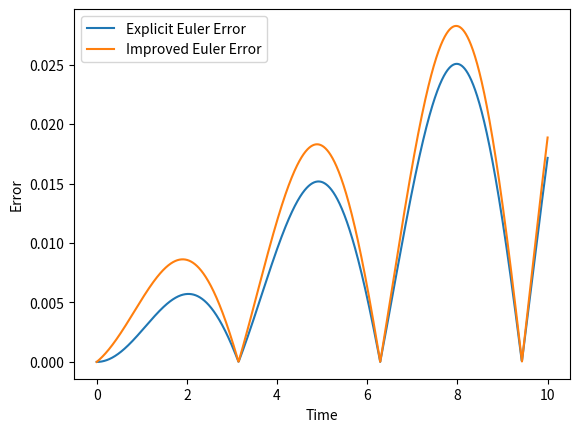

Recreate this plot in Python.
import math
import numpy as np
import matplotlib.pyplot as plt

h = 0.1/16; N = 10;

tVals = np.linspace(0, N, int(N / h + 1))
xVals1 = np.zeros(int(N / h + 1)); vVals1 = np.zeros(int(N / h + 1));
xVals2 = np.zeros(int(N / h + 1)); vVals2 = np.zeros(int(N / h + 1));

X = 0; V = 1;
xVals1[0] = X; vVals1[0] = V; xVals2[0] = X; vVals2[0] = V;
xError1 = [0]; xError2 = [0];
xPos = lambda t: X * math.cos(t) + V * math.sin(t)

for t in tVals:
    i = np.where(tVals==t)[0][0]
    if i != 0:
        xVals1[i] = xVals1[i-1] + h * vVals1[i-1]
        vVals1[i] = vVals1[i-1] - h * xVals1[i-1]
        x1 = h * vVals2[i-1]; x2 = h * (vVals2[i-1] + x1);
        xVals2[i] = xVals2[i-1] + 1/2 * (x1 + x2)
        v1 = h * (-xVals2[i-1]); v2 = -h * (xVals2[i-1] + v1)
        vVals2[i] = vVals2[i-1] + 1/2 * (v1 + v2)
        xError1.append(abs(xVals1[i] - xPos(tVals[i])))
        xError2.append(abs(xVals2[i] - xPos(tVals[i])))

plt.plot(tVals, xError1, label='Explicit Euler Error')
plt.plot(tVals, xError2, label='Improved Euler Error')
plt.xlabel('Time'); plt.ylabel('Error')
plt.legend()
plt.show()
